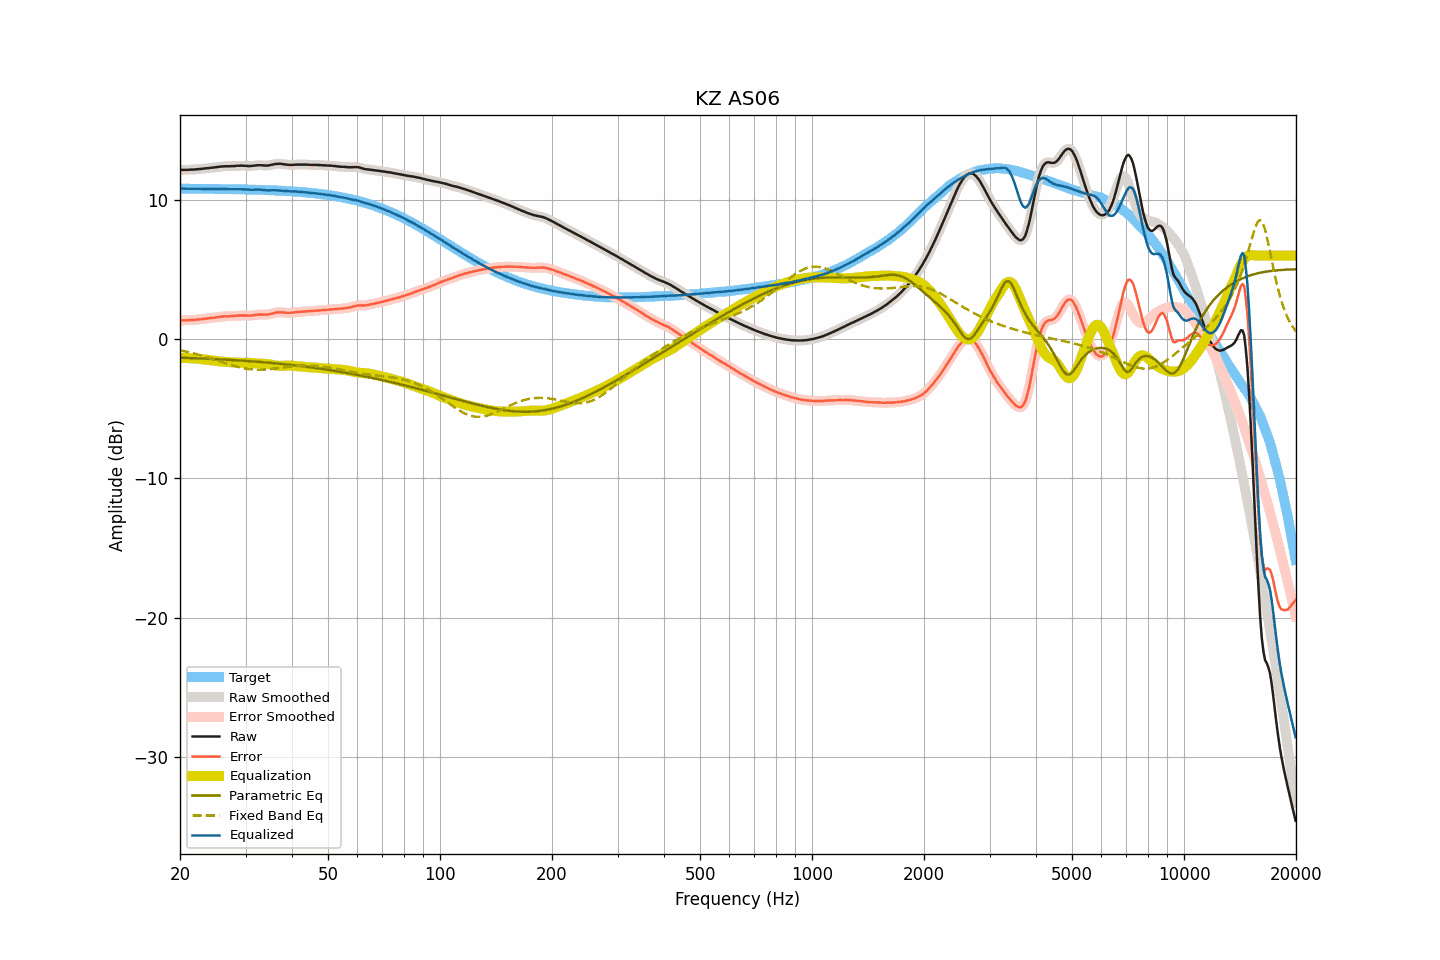

Data behind this chart, as committed beside it:
frequency, raw, smoothed, error, error_smoothed, equalization, parametric_eq, fixed_band_eq, equalized_raw, equalized_smoothed, target
20.00, 12.15, 12.15, 1.34, 1.34, -1.35, -1.33, -0.80, 10.80, 10.80, 10.81
20.20, 12.16, 12.15, 1.35, 1.35, -1.35, -1.33, -0.83, 10.81, 10.81, 10.81
20.40, 12.16, 12.16, 1.35, 1.35, -1.35, -1.34, -0.85, 10.81, 10.81, 10.81
20.61, 12.16, 12.16, 1.35, 1.35, -1.35, -1.34, -0.87, 10.81, 10.81, 10.80
20.81, 12.16, 12.16, 1.35, 1.36, -1.36, -1.35, -0.90, 10.80, 10.80, 10.80
21.02, 12.17, 12.16, 1.36, 1.36, -1.36, -1.35, -0.92, 10.81, 10.80, 10.80
21.23, 12.17, 12.17, 1.36, 1.37, -1.37, -1.35, -0.95, 10.80, 10.80, 10.80
21.44, 12.18, 12.17, 1.37, 1.37, -1.37, -1.36, -0.98, 10.80, 10.80, 10.80
21.66, 12.18, 12.18, 1.38, 1.38, -1.38, -1.36, -1.01, 10.80, 10.80, 10.80
21.87, 12.19, 12.19, 1.39, 1.39, -1.39, -1.37, -1.04, 10.80, 10.80, 10.80
22.09, 12.20, 12.20, 1.40, 1.40, -1.40, -1.37, -1.07, 10.80, 10.80, 10.80
22.31, 12.21, 12.21, 1.41, 1.41, -1.41, -1.38, -1.10, 10.80, 10.80, 10.80
22.54, 12.22, 12.22, 1.42, 1.42, -1.42, -1.38, -1.13, 10.80, 10.80, 10.80
22.76, 12.23, 12.23, 1.43, 1.43, -1.43, -1.39, -1.16, 10.80, 10.80, 10.80
22.99, 12.24, 12.24, 1.44, 1.44, -1.44, -1.39, -1.19, 10.79, 10.80, 10.80
23.22, 12.26, 12.25, 1.46, 1.46, -1.46, -1.40, -1.23, 10.80, 10.80, 10.79
23.45, 12.27, 12.27, 1.47, 1.47, -1.47, -1.40, -1.26, 10.80, 10.79, 10.79
23.69, 12.28, 12.28, 1.48, 1.49, -1.48, -1.41, -1.30, 10.79, 10.79, 10.79
23.92, 12.29, 12.29, 1.50, 1.50, -1.50, -1.41, -1.33, 10.79, 10.79, 10.79
24.16, 12.31, 12.30, 1.52, 1.51, -1.51, -1.42, -1.37, 10.79, 10.79, 10.79
24.40, 12.32, 12.32, 1.53, 1.53, -1.53, -1.42, -1.41, 10.79, 10.79, 10.79
24.65, 12.33, 12.33, 1.54, 1.54, -1.54, -1.43, -1.44, 10.78, 10.79, 10.79
24.89, 12.35, 12.34, 1.56, 1.56, -1.56, -1.43, -1.48, 10.79, 10.78, 10.79
25.14, 12.36, 12.36, 1.57, 1.57, -1.58, -1.44, -1.52, 10.78, 10.78, 10.79
25.39, 12.38, 12.38, 1.59, 1.59, -1.59, -1.45, -1.56, 10.79, 10.79, 10.78
25.65, 12.39, 12.39, 1.60, 1.61, -1.60, -1.45, -1.60, 10.78, 10.78, 10.78
25.91, 12.41, 12.40, 1.63, 1.62, -1.62, -1.46, -1.64, 10.79, 10.79, 10.78
26.16, 12.41, 12.41, 1.63, 1.63, -1.63, -1.46, -1.68, 10.78, 10.78, 10.78
26.43, 12.42, 12.42, 1.64, 1.64, -1.63, -1.47, -1.71, 10.78, 10.78, 10.78
26.69, 12.42, 12.42, 1.64, 1.64, -1.64, -1.48, -1.75, 10.78, 10.78, 10.78
26.96, 12.42, 12.42, 1.64, 1.64, -1.65, -1.48, -1.79, 10.77, 10.77, 10.77
27.23, 12.42, 12.42, 1.64, 1.65, -1.65, -1.49, -1.83, 10.77, 10.77, 10.77
27.50, 12.43, 12.42, 1.66, 1.65, -1.66, -1.50, -1.86, 10.77, 10.76, 10.77
27.77, 12.43, 12.43, 1.66, 1.66, -1.67, -1.50, -1.90, 10.76, 10.76, 10.77
28.05, 12.44, 12.44, 1.67, 1.67, -1.67, -1.51, -1.93, 10.76, 10.76, 10.77
28.33, 12.45, 12.45, 1.68, 1.68, -1.68, -1.52, -1.96, 10.77, 10.76, 10.76
28.62, 12.46, 12.46, 1.69, 1.69, -1.69, -1.52, -1.99, 10.77, 10.77, 10.76
28.90, 12.46, 12.46, 1.70, 1.70, -1.69, -1.53, -2.02, 10.76, 10.77, 10.76
29.19, 12.47, 12.46, 1.71, 1.70, -1.70, -1.54, -2.05, 10.77, 10.77, 10.76
29.48, 12.46, 12.46, 1.70, 1.70, -1.70, -1.55, -2.08, 10.76, 10.76, 10.76
29.78, 12.46, 12.46, 1.70, 1.70, -1.70, -1.56, -2.10, 10.76, 10.76, 10.75
30.08, 12.45, 12.44, 1.70, 1.69, -1.70, -1.56, -2.12, 10.75, 10.75, 10.75
30.38, 12.44, 12.44, 1.69, 1.69, -1.70, -1.57, -2.14, 10.74, 10.74, 10.75
30.68, 12.43, 12.43, 1.68, 1.69, -1.70, -1.58, -2.15, 10.73, 10.73, 10.74
30.99, 12.44, 12.43, 1.69, 1.69, -1.71, -1.59, -2.17, 10.73, 10.73, 10.74
31.30, 12.45, 12.45, 1.71, 1.71, -1.72, -1.60, -2.18, 10.73, 10.73, 10.74
31.61, 12.46, 12.46, 1.72, 1.72, -1.73, -1.60, -2.19, 10.73, 10.73, 10.74
31.93, 12.48, 12.47, 1.74, 1.74, -1.74, -1.61, -2.19, 10.74, 10.74, 10.73
32.24, 12.49, 12.49, 1.76, 1.76, -1.75, -1.62, -2.20, 10.74, 10.74, 10.73
32.57, 12.50, 12.50, 1.77, 1.77, -1.75, -1.63, -2.20, 10.74, 10.74, 10.73
32.89, 12.50, 12.49, 1.77, 1.77, -1.76, -1.64, -2.20, 10.74, 10.74, 10.72
33.22, 12.49, 12.49, 1.77, 1.77, -1.76, -1.65, -2.19, 10.72, 10.73, 10.72
33.55, 12.48, 12.48, 1.76, 1.76, -1.77, -1.66, -2.19, 10.71, 10.71, 10.71
33.89, 12.47, 12.47, 1.76, 1.76, -1.77, -1.67, -2.18, 10.70, 10.70, 10.71
34.23, 12.47, 12.47, 1.76, 1.76, -1.78, -1.68, -2.17, 10.69, 10.69, 10.71
34.57, 12.48, 12.48, 1.78, 1.78, -1.79, -1.69, -2.16, 10.68, 10.69, 10.70
34.92, 12.50, 12.50, 1.80, 1.80, -1.81, -1.70, -2.15, 10.69, 10.69, 10.70
35.27, 12.53, 12.52, 1.83, 1.83, -1.83, -1.71, -2.14, 10.69, 10.69, 10.69
35.62, 12.55, 12.55, 1.86, 1.86, -1.86, -1.72, -2.12, 10.69, 10.69, 10.69
35.97, 12.58, 12.57, 1.89, 1.89, -1.88, -1.73, -2.11, 10.70, 10.69, 10.68
... 635 more rows
